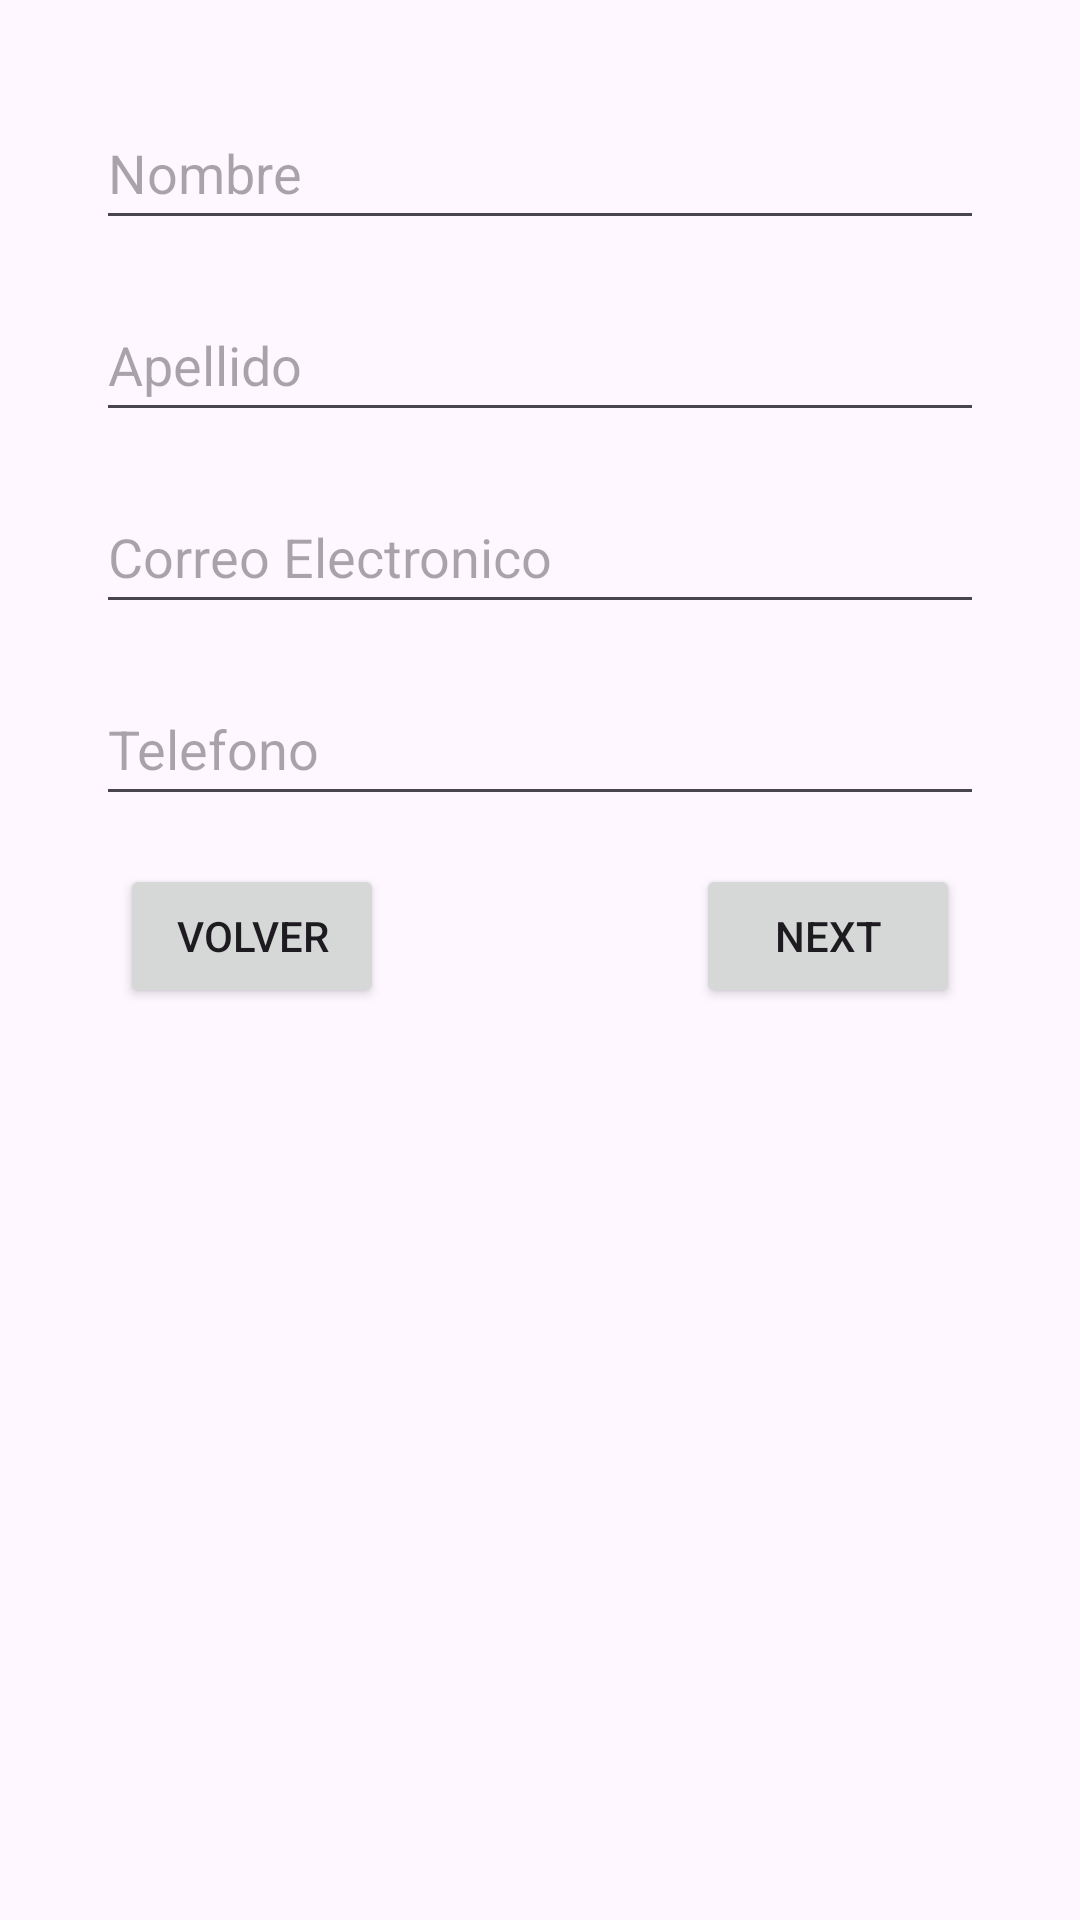

Here is an Android app screen rendered from its layout file. Give the layout XML and the strings, colors and styles it references.
<!-- AndroidManifest.xml: application theme Theme.PropuestaApp -->
<!-- res/layout/fragment_second.xml -->
<?xml version="1.0" encoding="utf-8"?>
<androidx.core.widget.NestedScrollView
        xmlns:android="http://schemas.android.com/apk/res/android"
        xmlns:app="http://schemas.android.com/apk/res-auto"
        xmlns:tools="http://schemas.android.com/tools"
        android:layout_width="match_parent"
        android:layout_height="match_parent"
        tools:context=".SecondFragment">
    <androidx.constraintlayout.widget.ConstraintLayout
            android:layout_width="match_parent"
            android:layout_height="match_parent"
            android:padding="16dp">
        <androidx.constraintlayout.widget.ConstraintLayout
                android:id="@+id/cl_form"
                android:layout_width="match_parent"
                android:layout_height="match_parent"
                android:padding="16dp" tools:layout_editor_absoluteY="16dp" tools:layout_editor_absoluteX="-10dp">

            <EditText
                    android:id="@+id/edit_text_name"
                    android:layout_width="0dp"
                    android:layout_height="48dp"
                    android:inputType="text"
                    android:ems="10"
                    app:layout_constraintTop_toTopOf="parent"
                    app:layout_constraintStart_toStartOf="parent"
                    app:layout_constraintEnd_toEndOf="parent"
                    android:hint="@string/name" android:autofillHints="name"/>

            <EditText
                    android:id="@+id/edit_text_lastname"
                    android:layout_width="0dp"
                    android:layout_height="48dp"
                    android:inputType="text"
                    android:ems="10"
                    app:layout_constraintTop_toBottomOf="@id/edit_text_name"
                    app:layout_constraintStart_toStartOf="parent"
                    app:layout_constraintEnd_toEndOf="parent"
                    android:layout_marginTop="16dp"
                    android:hint="@string/lastname" android:autofillHints="lastname"/>

            <EditText
                    android:id="@+id/editTextTextEmailAddress"
                    android:layout_width="0dp"
                    android:layout_height="48dp"
                    android:inputType="textEmailAddress"
                    android:ems="10"
                    app:layout_constraintTop_toBottomOf="@id/edit_text_lastname"
                    app:layout_constraintStart_toStartOf="parent"
                    app:layout_constraintEnd_toEndOf="parent"
                    android:layout_marginTop="16dp"
                    android:hint="@string/mail_address" android:autofillHints="emailAddress"/>

            <EditText
                    android:id="@+id/editTextPhone"
                    android:layout_width="0dp"
                    android:layout_height="48dp"
                    android:inputType="phone"
                    android:ems="10"
                    app:layout_constraintTop_toBottomOf="@id/editTextTextEmailAddress"
                    app:layout_constraintStart_toStartOf="parent"
                    app:layout_constraintEnd_toEndOf="parent"
                    android:layout_marginTop="16dp"
                    android:layout_marginBottom="16dp"
                    android:hint="@string/phone" android:autofillHints="phone"/>



        </androidx.constraintlayout.widget.ConstraintLayout>

        <Button
                android:id="@+id/button_s_next"
                android:layout_width="wrap_content"
                android:layout_height="wrap_content"
                android:text="@string/next"
                app:layout_constraintTop_toBottomOf="@id/cl_form"
                app:layout_constraintStart_toStartOf="parent"
                app:layout_constraintEnd_toEndOf="parent" app:layout_constraintHorizontal_bias="0.9"/>

        <Button
                android:id="@+id/button_s_back"
                android:layout_width="wrap_content"
                android:layout_height="wrap_content"
                android:text="@string/back"
                app:layout_constraintTop_toBottomOf="@id/cl_form"
                app:layout_constraintStart_toStartOf="parent"
                app:layout_constraintEnd_toEndOf="parent" app:layout_constraintHorizontal_bias="0.1"/>


    </androidx.constraintlayout.widget.ConstraintLayout>
</androidx.core.widget.NestedScrollView>
<!-- resources referenced by this layout -->
<resources>
  <string name="back">Volver</string>
  <string name="lastname">Apellido</string>
  <string name="mail_address">Correo Electronico</string>
  <string name="name">Nombre</string>
  <string name="next">Next</string>
  <string name="phone">Telefono</string>
  <style name="Theme.PropuestaApp" parent="Base.Theme.PropuestaApp" />
  <style name="Base.Theme.PropuestaApp" parent="Theme.Material3.DayNight.NoActionBar">
          
          
      </style>
</resources>
